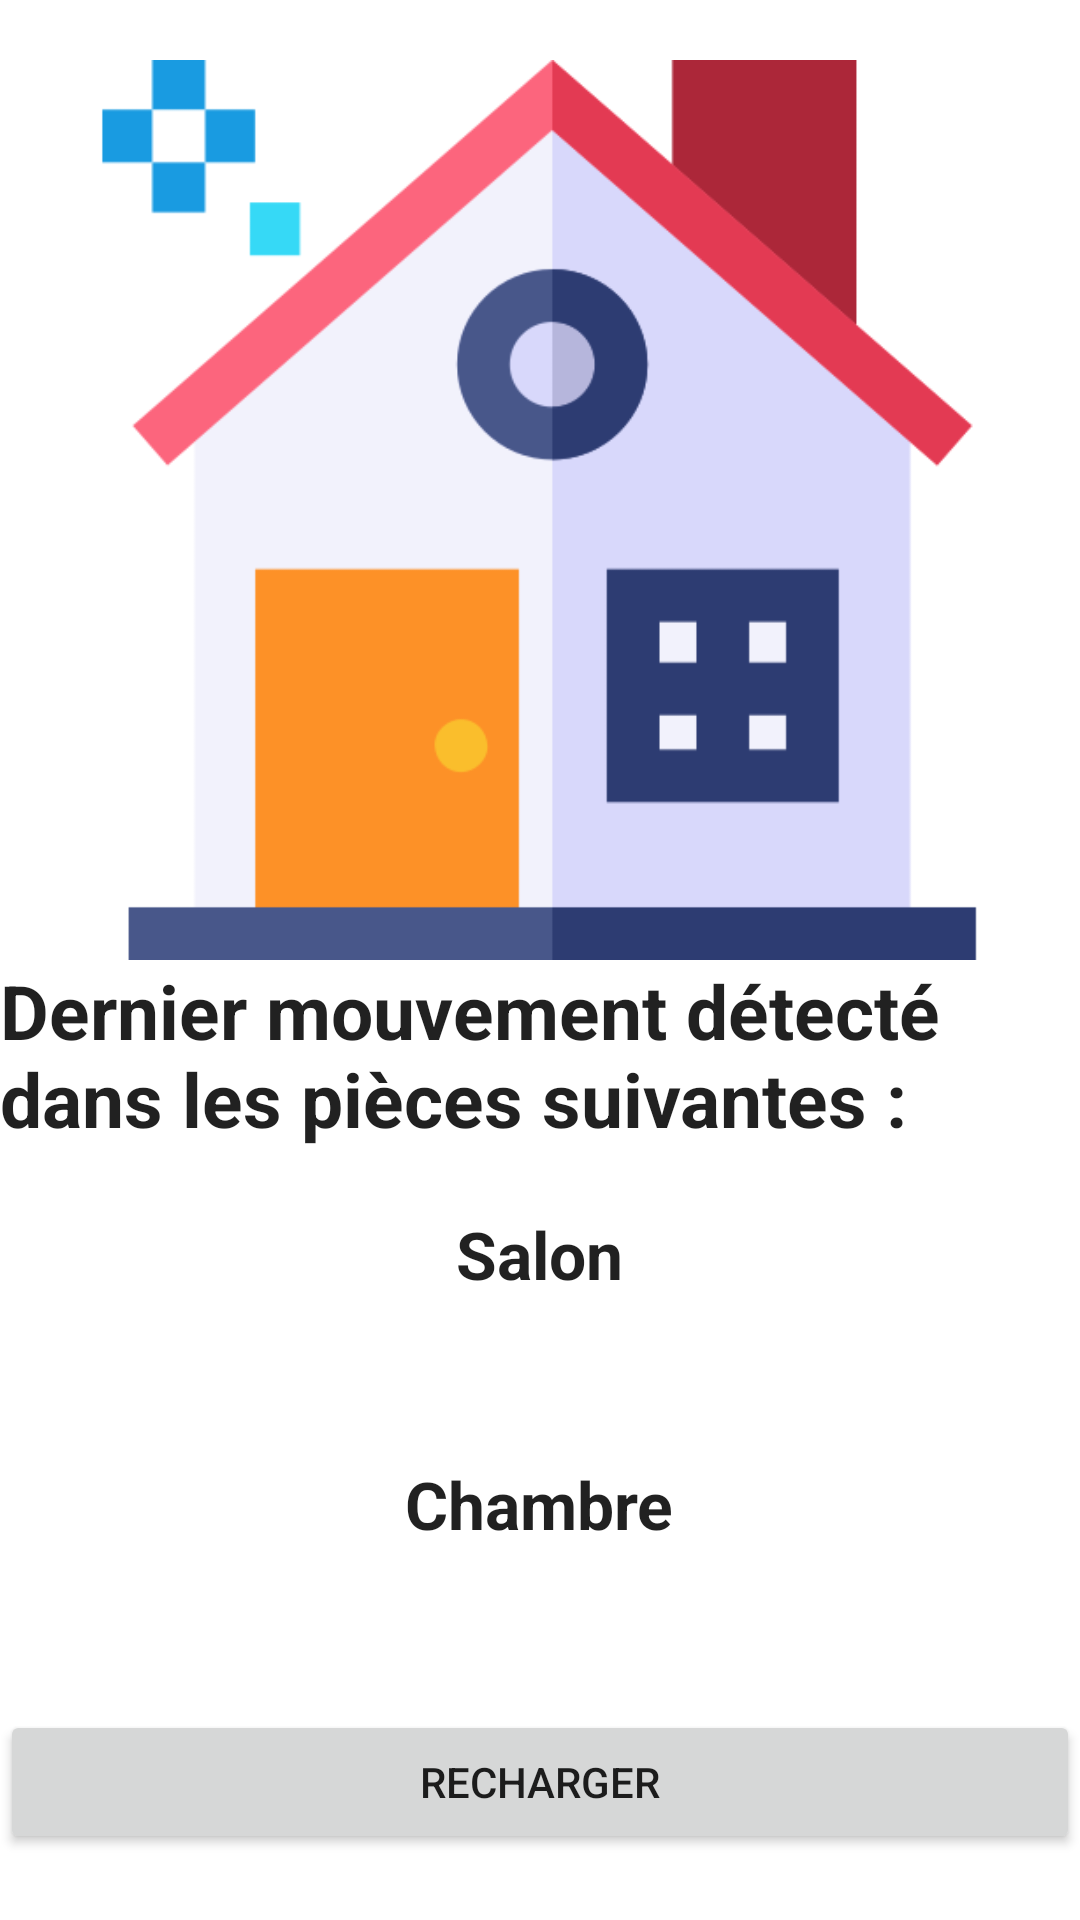

Android layout source for this screen:
<!-- AndroidManifest.xml: application theme Theme.MyDomo -->
<!-- res/layout/fragment_home.xml -->
<?xml version="1.0" encoding="utf-8"?>
<LinearLayout xmlns:android="http://schemas.android.com/apk/res/android"
    xmlns:app="http://schemas.android.com/apk/res-auto"
    xmlns:tools="http://schemas.android.com/tools"
    android:layout_width="match_parent"
    android:layout_height="match_parent"
    tools:context=".ui.accueil.AccueilFragment"
    android:background="@color/white">


    <LinearLayout
        android:layout_width="match_parent"
        android:layout_height="match_parent"
        android:orientation="vertical"
        android:layout_marginTop="20dp">


        <ImageView
            android:layout_width="wrap_content"
            android:layout_height="300dp"
            android:src="@drawable/maison"
            tools:ignore="MissingConstraints"
            tools:layout_editor_absoluteX="0dp"
            tools:layout_editor_absoluteY="0dp" />


        <TextView
            android:layout_width="wrap_content"
            android:layout_height="wrap_content"
            android:text="@string/titre_capteur_mouv"
            android:layout_marginTop="0dp"
            style="@style/titre"/>


        <TextView
            android:id="@+id/afficheSalonActuel"
            android:layout_width="wrap_content"
            android:layout_height="wrap_content"
            android:text="@string/menu_salon"
            android:layout_marginTop="-20dp"
            style="@style/titreMenu"/>


        <TextView
            android:id="@+id/afficheMouvementSalonActuel"
            android:layout_width="match_parent"
            android:textAlignment="center"
            android:layout_height="wrap_content"
            style="@style/titre"/>


        <TextView
            android:layout_width="wrap_content"
            android:layout_height="wrap_content"
            android:text="@string/menu_chambre"
            android:layout_marginTop="-20dp"
            style="@style/titreMenu"/>


        <TextView
            android:id="@+id/afficheMouvementChambreActuel"
            android:layout_width="match_parent"
            android:layout_height="wrap_content"
            android:textAlignment="center"
            style="@style/titre"/>


        <Button
            android:layout_marginTop="-20dp"
            android:id="@+id/buttonNotif"
            android:layout_width="match_parent"
            android:layout_height="wrap_content"
            android:text="recharger"/>


    </LinearLayout>



</LinearLayout>
<!-- resources referenced by this layout -->
<resources>
  <color name="white">#FFFFFFFF</color>
  <!-- drawable maison: png bitmap (drawable, 18951 bytes) -->
  <string name="menu_chambre">Chambre</string>
  <string name="menu_salon">Salon</string>
  <string name="titre_capteur_mouv">Dernier mouvement détecté dans les pièces suivantes :</string>
  <style name="titre">
          <item name="android:textStyle">bold</item>
          <item name="android:layout_width">wrap_content</item>
          <item name="android:layout_height">wrap_content</item>
          <item name="android:layout_gravity">center</item>
          <item name="android:textAppearance">@style/TextAppearance.AppCompat.Large</item>
  
          <item name="android:textSize">25dp</item>
          <item name="android:layout_marginBottom">40dp</item>
      </style>
  <style name="titreMenu">
          <item name="android:textStyle">bold</item>
          <item name="android:layout_width">wrap_content</item>
          <item name="android:layout_height">wrap_content</item>
          <item name="android:layout_gravity">center</item>
          <item name="android:textAppearance">@style/TextAppearance.AppCompat.Large</item>
      </style>
  <style name="Theme.MyDomo" parent="Theme.MaterialComponents.DayNight.NoActionBar">
          
          <item name="colorPrimary">@color/orange</item>
          <item name="colorPrimaryVariant">@color/gray</item>
          <item name="colorOnPrimary">@color/white</item>
          
          <item name="colorSecondary">@color/orange</item>
          <item name="colorSecondaryVariant">@color/orange</item>
          <item name="colorOnSecondary">@color/black</item>
          
          <item name="android:statusBarColor" tools:targetApi="l">?attr/colorPrimaryVariant</item>
          
      </style>
  <color name="orange">#FF7100</color>
  <color name="gray">#323232</color>
  <color name="black">#FF000000</color>
</resources>
